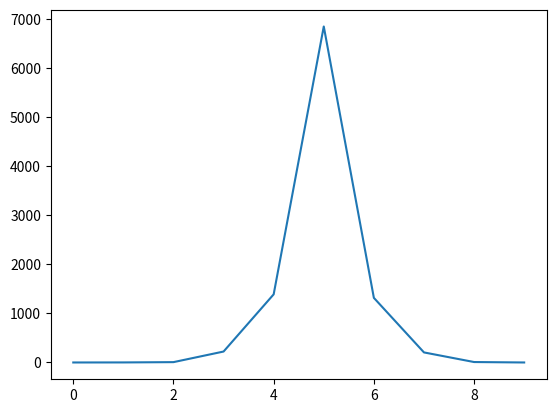

Write the Python code that produced this figure. (Note: this script raises an exception after producing the figure.)
import numpy as np
import matplotlib as ma
import matplotlib.pyplot as plt

x=[i-500 for i in range(10)]
y=[]
z={}
for i in range(10):
    z[i-5]=0
    y.append(i)
for item in range(10000):
    U1=np.random.rand()
    U2=np.random.rand()
    X2=np.sqrt(-2*np.log(U1)) * np.sin(2 * 3.14 * U2)
    z[int(X2)]+=1
for key,value in z.items():
    x[key+5]=value
plt.plot(y,x)
plt.savefig('data_plot/out.jpg')

plt.show()
